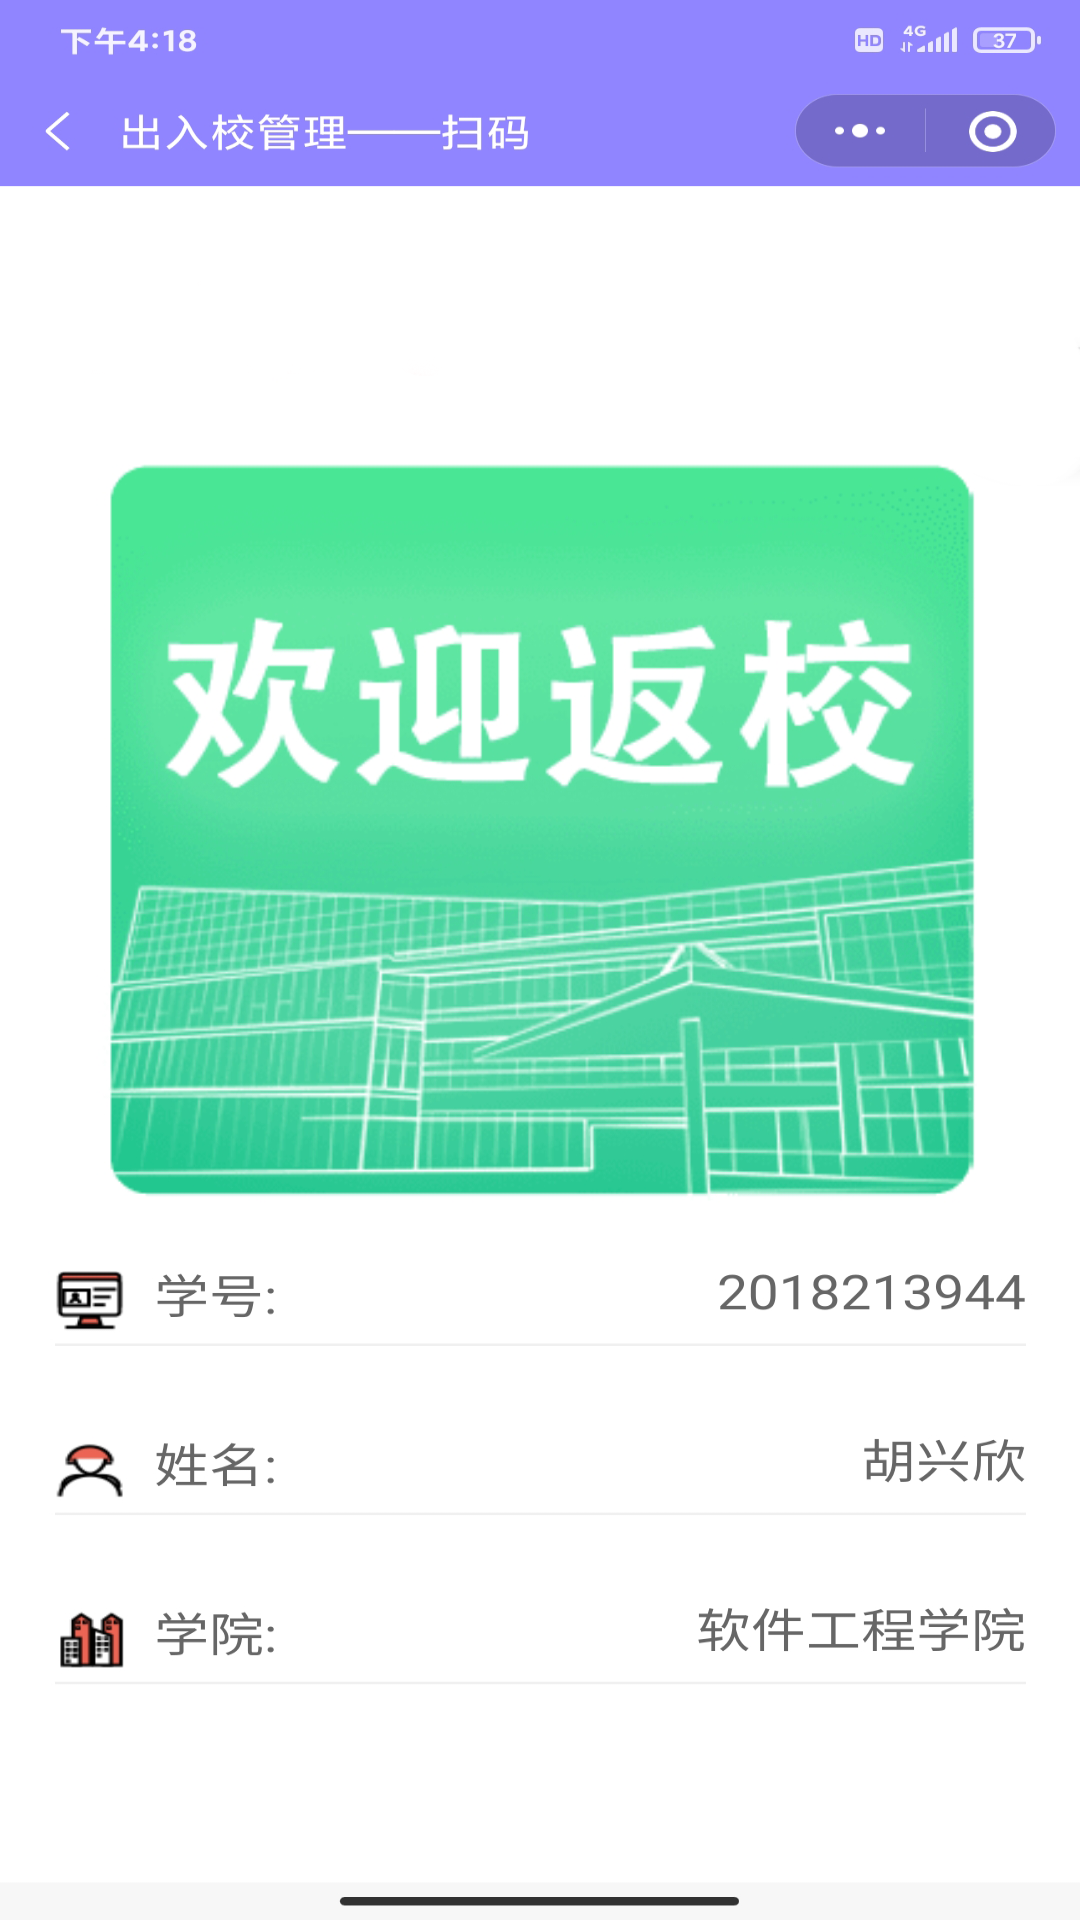

The Android layout XML behind this screen, and the referenced resources:
<!-- AndroidManifest.xml: application theme TranslucentTheme -->
<!-- res/layout/activity_main2.xml -->
<?xml version="1.0" encoding="utf-8"?>
<layout xmlns:android="http://schemas.android.com/apk/res/android"
    xmlns:app="http://schemas.android.com/apk/res-auto"
    xmlns:tools="http://schemas.android.com/tools">

    <data>
        <variable
            name="data"
            type="com.example.quickgo.MyViewModel" />
    </data>

    <androidx.constraintlayout.widget.ConstraintLayout
        android:layout_width="match_parent"
        android:layout_height="match_parent"
        android:background="@drawable/back"
        tools:context=".MainActivity2">

        <TextView
            android:id="@+id/date_back"
            android:layout_width="match_parent"
            android:layout_height="80dp"
            android:layout_marginStart="20dp"
            android:layout_marginTop="100dp"
            android:text="@{data.myDate}"
            android:textColor="@android:color/holo_red_light"
            android:textSize="60dp"
            android:textStyle="bold"
            app:layout_constraintEnd_toEndOf="parent"
            app:layout_constraintHorizontal_bias="1.0"
            app:layout_constraintStart_toStartOf="parent"
            app:layout_constraintTop_toTopOf="parent" />
    </androidx.constraintlayout.widget.ConstraintLayout>
</layout>
<!-- resources referenced by this layout -->
<resources>
  <!-- drawable back: png bitmap (drawable-v24, 705220 bytes) -->
  <style name="TranslucentTheme" parent="Theme.AppCompat.Light.NoActionBar">
          <item name="android:windowTranslucentStatus">false</item>
          <item name="android:windowTranslucentNavigation">true</item>
          
          <item name="android:statusBarColor">@android:color/transparent</item>
      </style>
</resources>
